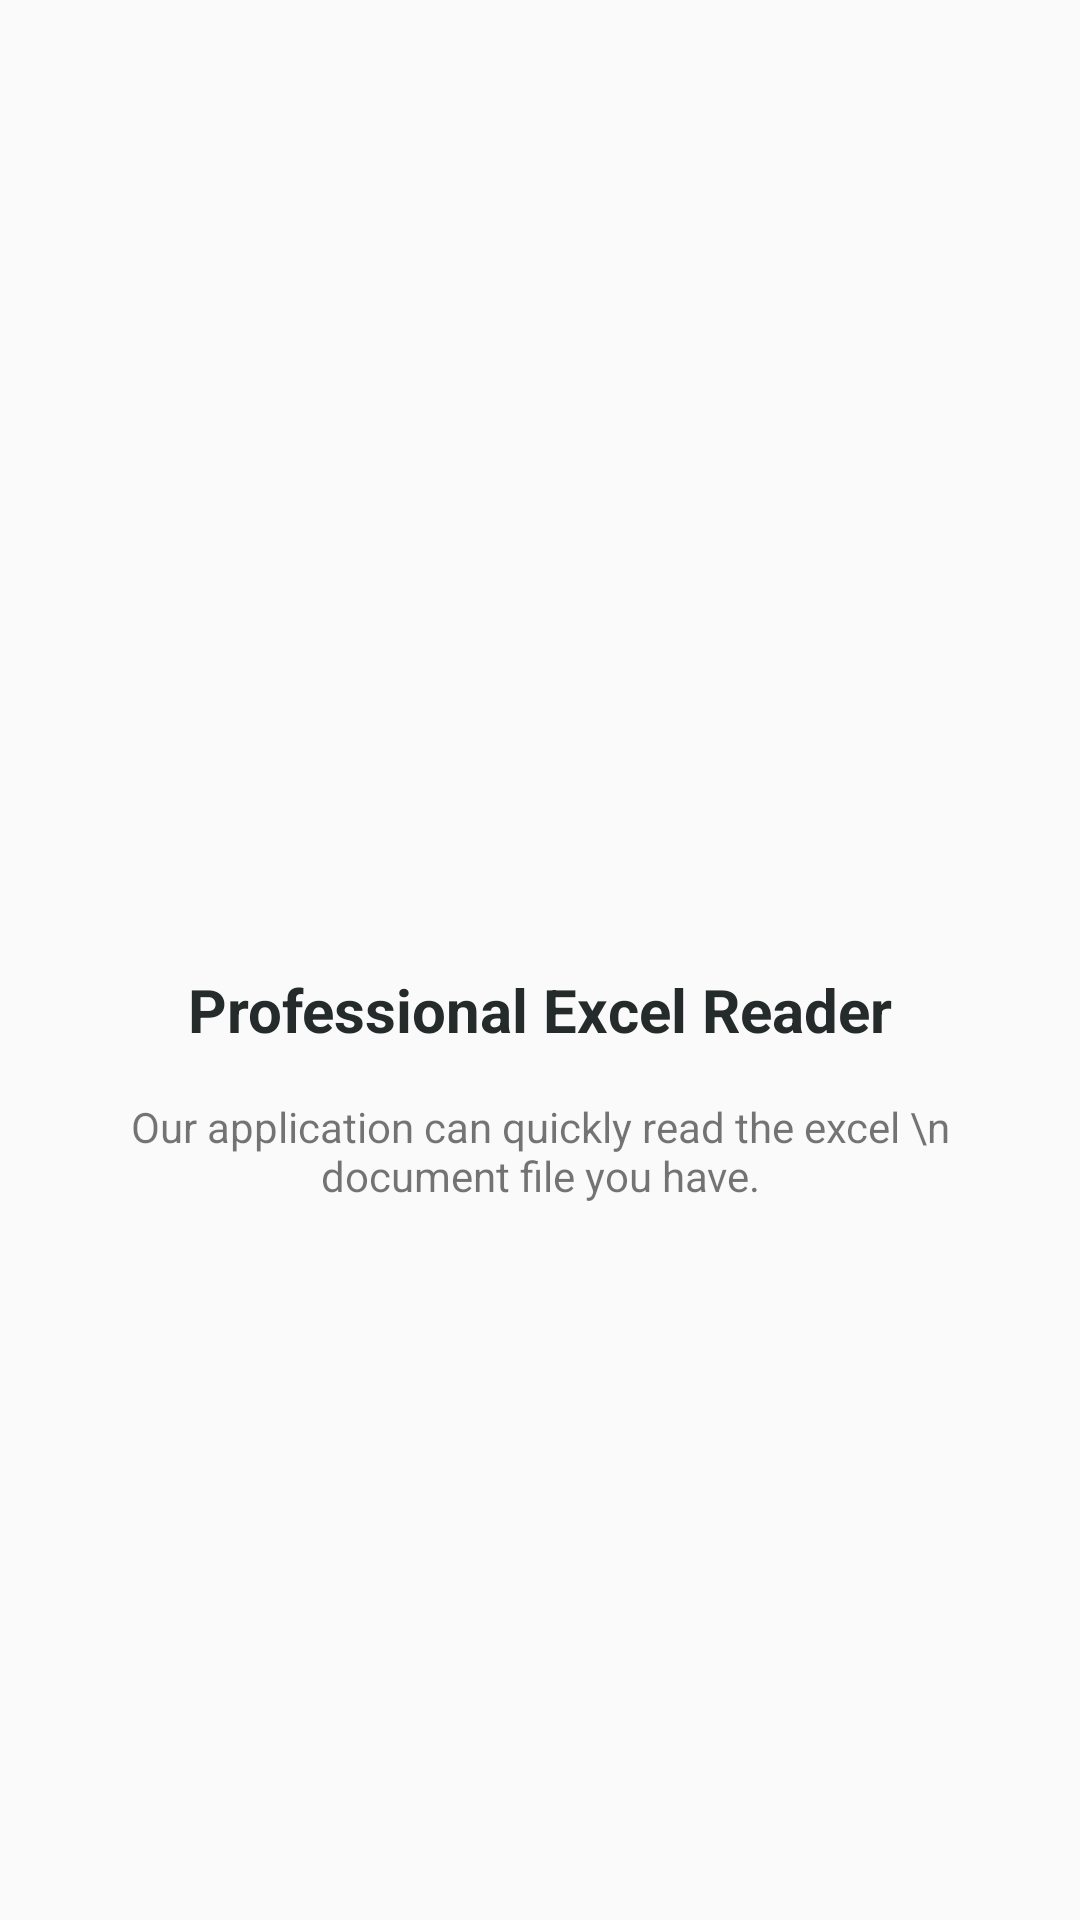

Android layout source for this screen:
<!-- AndroidManifest.xml: application theme Theme.Project_1 -->
<!-- res/layout/screen_saver1.xml -->
<?xml version="1.0" encoding="utf-8"?>
<LinearLayout xmlns:android="http://schemas.android.com/apk/res/android"
    android:layout_width="match_parent"
    android:layout_height="wrap_content"
    android:orientation="vertical"
    >

    <ImageView
        android:layout_width="322dp"
        android:layout_height="273dp"
        android:src="@drawable/iconscv1"
        android:layout_gravity="center_horizontal"
        android:layout_marginBottom="50dp"/>
    <TextView
        android:layout_width="wrap_content"
        android:layout_height="wrap_content"
        android:text="Professional Excel Reader"
        android:textColor="#242B2A"
        android:textSize="20sp"
        android:layout_gravity="center_horizontal"
        android:textStyle="bold"
        android:layout_marginBottom="16dp"
        />
    <TextView
        android:layout_width="328dp"
        android:layout_height="wrap_content"
        android:layout_gravity="center_horizontal"
        android:gravity="center_horizontal"
        android:text="Our application can quickly read the excel \n document file you have."
    />


</LinearLayout>
<!-- resources referenced by this layout -->
<resources>
  <style name="Theme.Project_1" parent="Base.Theme.Project_1" />
  <style name="Base.Theme.Project_1" parent="Theme.AppCompat.DayNight.NoActionBar">
          
          
      </style>
</resources>
